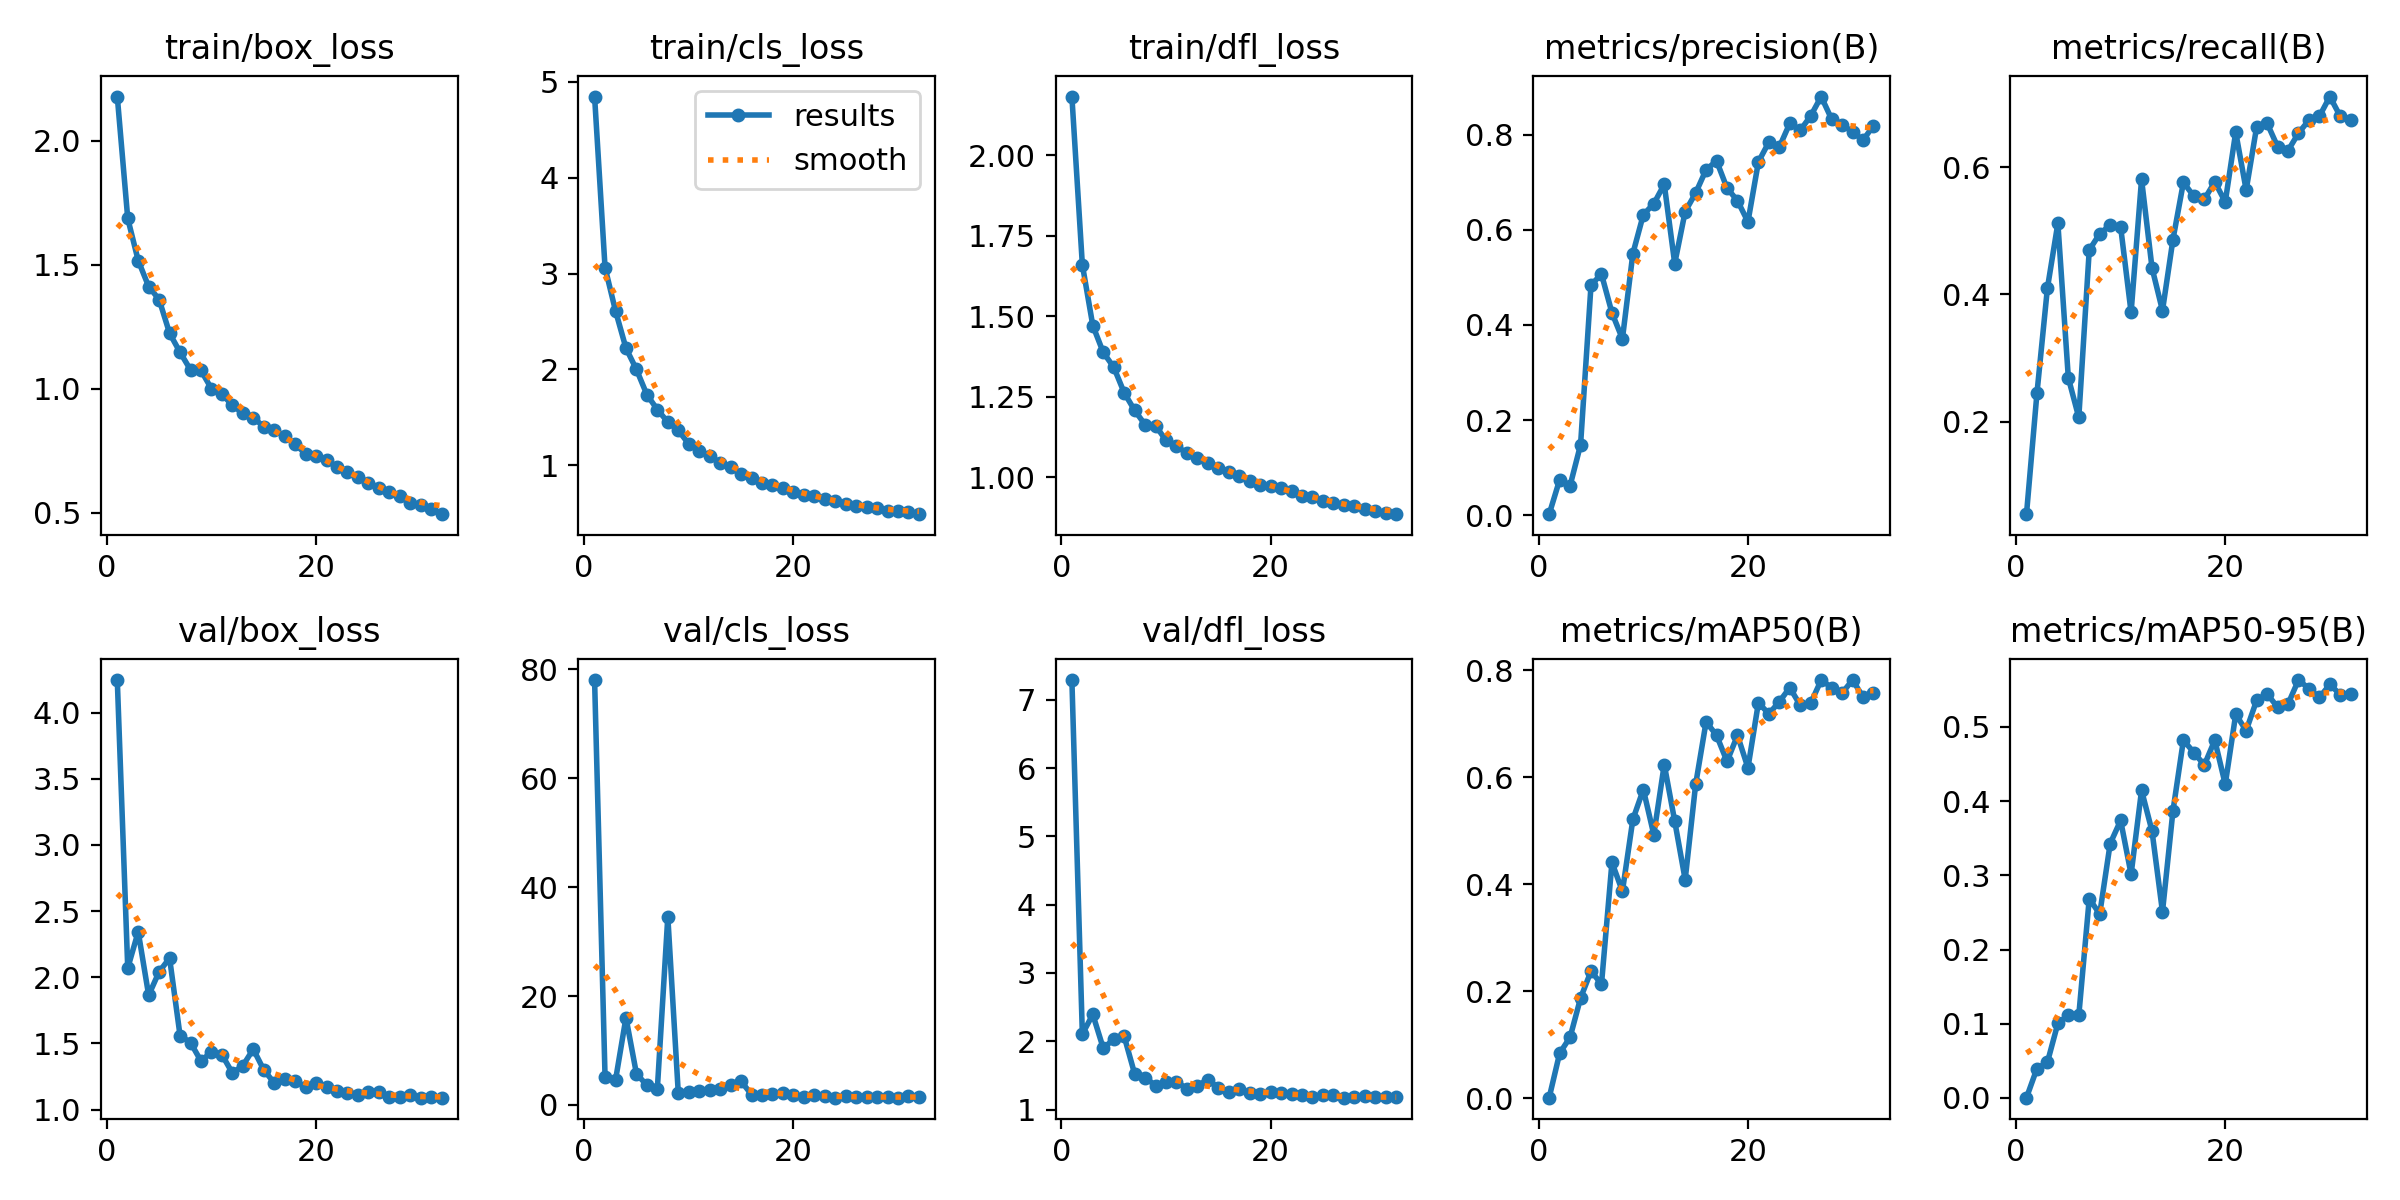

Data behind this chart, as committed beside it:
epoch, train/box_loss, train/cls_loss, train/dfl_loss, metrics/precision(B), metrics/recall(B), metrics/mAP50(B), metrics/mAP50-95(B), val/box_loss, val/cls_loss, val/dfl_loss, lr/pg0, lr/pg1, lr/pg2
1, 2.179, 4.846, 2.183, 0.00239, 0.05458, 0.00137, 0.00037, 4.245, 78.02, 7.288, 0.06746, 3.2576e-05, 3.2576e-05
2, 1.687, 3.063, 1.66, 0.07465, 0.2445, 0.08443, 0.03962, 2.069, 5.19, 2.105, 0.03416, 6.5809e-05, 6.5809e-05
3, 1.517, 2.611, 1.471, 0.06252, 0.4097, 0.1144, 0.04804, 2.344, 4.539, 2.392, 0.0008562, 9.8638e-05, 9.8638e-05
4, 1.412, 2.222, 1.387, 0.1483, 0.5117, 0.1876, 0.1005, 1.864, 16.03, 1.897, 9.8632e-05, 9.8632e-05, 9.8632e-05
5, 1.359, 2.001, 1.342, 0.4842, 0.2689, 0.2379, 0.1117, 2.042, 5.74, 2.029, 9.7577e-05, 9.7577e-05, 9.7577e-05
6, 1.223, 1.737, 1.262, 0.5067, 0.2065, 0.2136, 0.1113, 2.144, 3.601, 2.072, 9.6232e-05, 9.6232e-05, 9.6232e-05
7, 1.147, 1.582, 1.207, 0.4256, 0.4698, 0.4411, 0.2685, 1.56, 2.984, 1.521, 9.4605e-05, 9.4605e-05, 9.4605e-05
8, 1.076, 1.452, 1.163, 0.3708, 0.4953, 0.3872, 0.2478, 1.507, 34.54, 1.466, 9.2706e-05, 9.2706e-05, 9.2706e-05
9, 1.073, 1.366, 1.16, 0.5502, 0.5089, 0.5215, 0.3427, 1.367, 2.204, 1.351, 9.0546e-05, 9.0546e-05, 9.0546e-05
10, 0.9998, 1.223, 1.114, 0.6318, 0.506, 0.5774, 0.3739, 1.437, 2.402, 1.404, 8.814e-05, 8.814e-05, 8.814e-05
11, 0.9787, 1.154, 1.097, 0.6548, 0.3716, 0.4932, 0.3014, 1.415, 2.587, 1.407, 8.5502e-05, 8.5502e-05, 8.5502e-05
12, 0.9321, 1.101, 1.074, 0.6957, 0.5809, 0.6241, 0.4145, 1.277, 2.738, 1.304, 8.2648e-05, 8.2648e-05, 8.2648e-05
13, 0.9011, 1.026, 1.06, 0.5291, 0.4417, 0.5183, 0.3596, 1.332, 2.91, 1.351, 7.9595e-05, 7.9595e-05, 7.9595e-05
14, 0.8832, 0.9811, 1.043, 0.6385, 0.3745, 0.4089, 0.2508, 1.457, 3.641, 1.437, 7.6364e-05, 7.6364e-05, 7.6364e-05
15, 0.846, 0.9062, 1.027, 0.6772, 0.4861, 0.5869, 0.3867, 1.301, 4.357, 1.319, 7.2973e-05, 7.2973e-05, 7.2973e-05
16, 0.8337, 0.8699, 1.016, 0.7264, 0.576, 0.7041, 0.4821, 1.202, 1.909, 1.257, 6.9443e-05, 6.9443e-05, 6.9443e-05
17, 0.8075, 0.8194, 1.003, 0.7449, 0.5543, 0.6787, 0.4654, 1.235, 1.779, 1.296, 6.5796e-05, 6.5796e-05, 6.5796e-05
18, 0.7758, 0.8008, 0.9881, 0.6877, 0.5494, 0.6299, 0.4486, 1.218, 1.988, 1.243, 6.2056e-05, 6.2056e-05, 6.2056e-05
19, 0.7368, 0.7598, 0.9739, 0.6612, 0.5769, 0.6788, 0.482, 1.171, 2.171, 1.223, 5.8244e-05, 5.8244e-05, 5.8244e-05
20, 0.7262, 0.7241, 0.9712, 0.6168, 0.5452, 0.6179, 0.4227, 1.199, 1.865, 1.258, 5.4384e-05, 5.4384e-05, 5.4384e-05
21, 0.7101, 0.6963, 0.9665, 0.7427, 0.6549, 0.7396, 0.5168, 1.171, 1.546, 1.247, 5.05e-05, 5.05e-05, 5.05e-05
22, 0.6845, 0.6768, 0.9566, 0.7843, 0.564, 0.7189, 0.495, 1.141, 1.796, 1.222, 4.6616e-05, 4.6616e-05, 4.6616e-05
23, 0.662, 0.6493, 0.9428, 0.774, 0.6631, 0.7416, 0.5357, 1.123, 1.556, 1.206, 4.2756e-05, 4.2756e-05, 4.2756e-05
24, 0.6438, 0.6269, 0.9386, 0.8239, 0.6691, 0.7679, 0.5446, 1.108, 1.349, 1.178, 3.8944e-05, 3.8944e-05, 3.8944e-05
25, 0.6207, 0.5977, 0.9264, 0.8093, 0.6324, 0.7349, 0.5265, 1.136, 1.627, 1.209, 3.5204e-05, 3.5204e-05, 3.5204e-05
26, 0.6007, 0.5806, 0.9204, 0.8394, 0.626, 0.7389, 0.5308, 1.13, 1.474, 1.206, 3.1557e-05, 3.1557e-05, 3.1557e-05
27, 0.5822, 0.5642, 0.9138, 0.8801, 0.6535, 0.782, 0.5631, 1.092, 1.387, 1.173, 2.8027e-05, 2.8027e-05, 2.8027e-05
28, 0.5662, 0.552, 0.9105, 0.8326, 0.6738, 0.768, 0.5517, 1.097, 1.38, 1.176, 2.4636e-05, 2.4636e-05, 2.4636e-05
29, 0.5382, 0.5281, 0.9002, 0.8201, 0.6798, 0.7579, 0.5396, 1.109, 1.446, 1.191, 2.1405e-05, 2.1405e-05, 2.1405e-05
30, 0.5292, 0.5252, 0.8937, 0.8064, 0.7109, 0.7821, 0.5572, 1.091, 1.333, 1.178, 1.8352e-05, 1.8352e-05, 1.8352e-05
31, 0.5151, 0.509, 0.8898, 0.7882, 0.6796, 0.7507, 0.5434, 1.092, 1.55, 1.177, 1.5498e-05, 1.5498e-05, 1.5498e-05
32, 0.4933, 0.4914, 0.8848, 0.8191, 0.6738, 0.7582, 0.5437, 1.09, 1.454, 1.181, 1.286e-05, 1.286e-05, 1.286e-05
